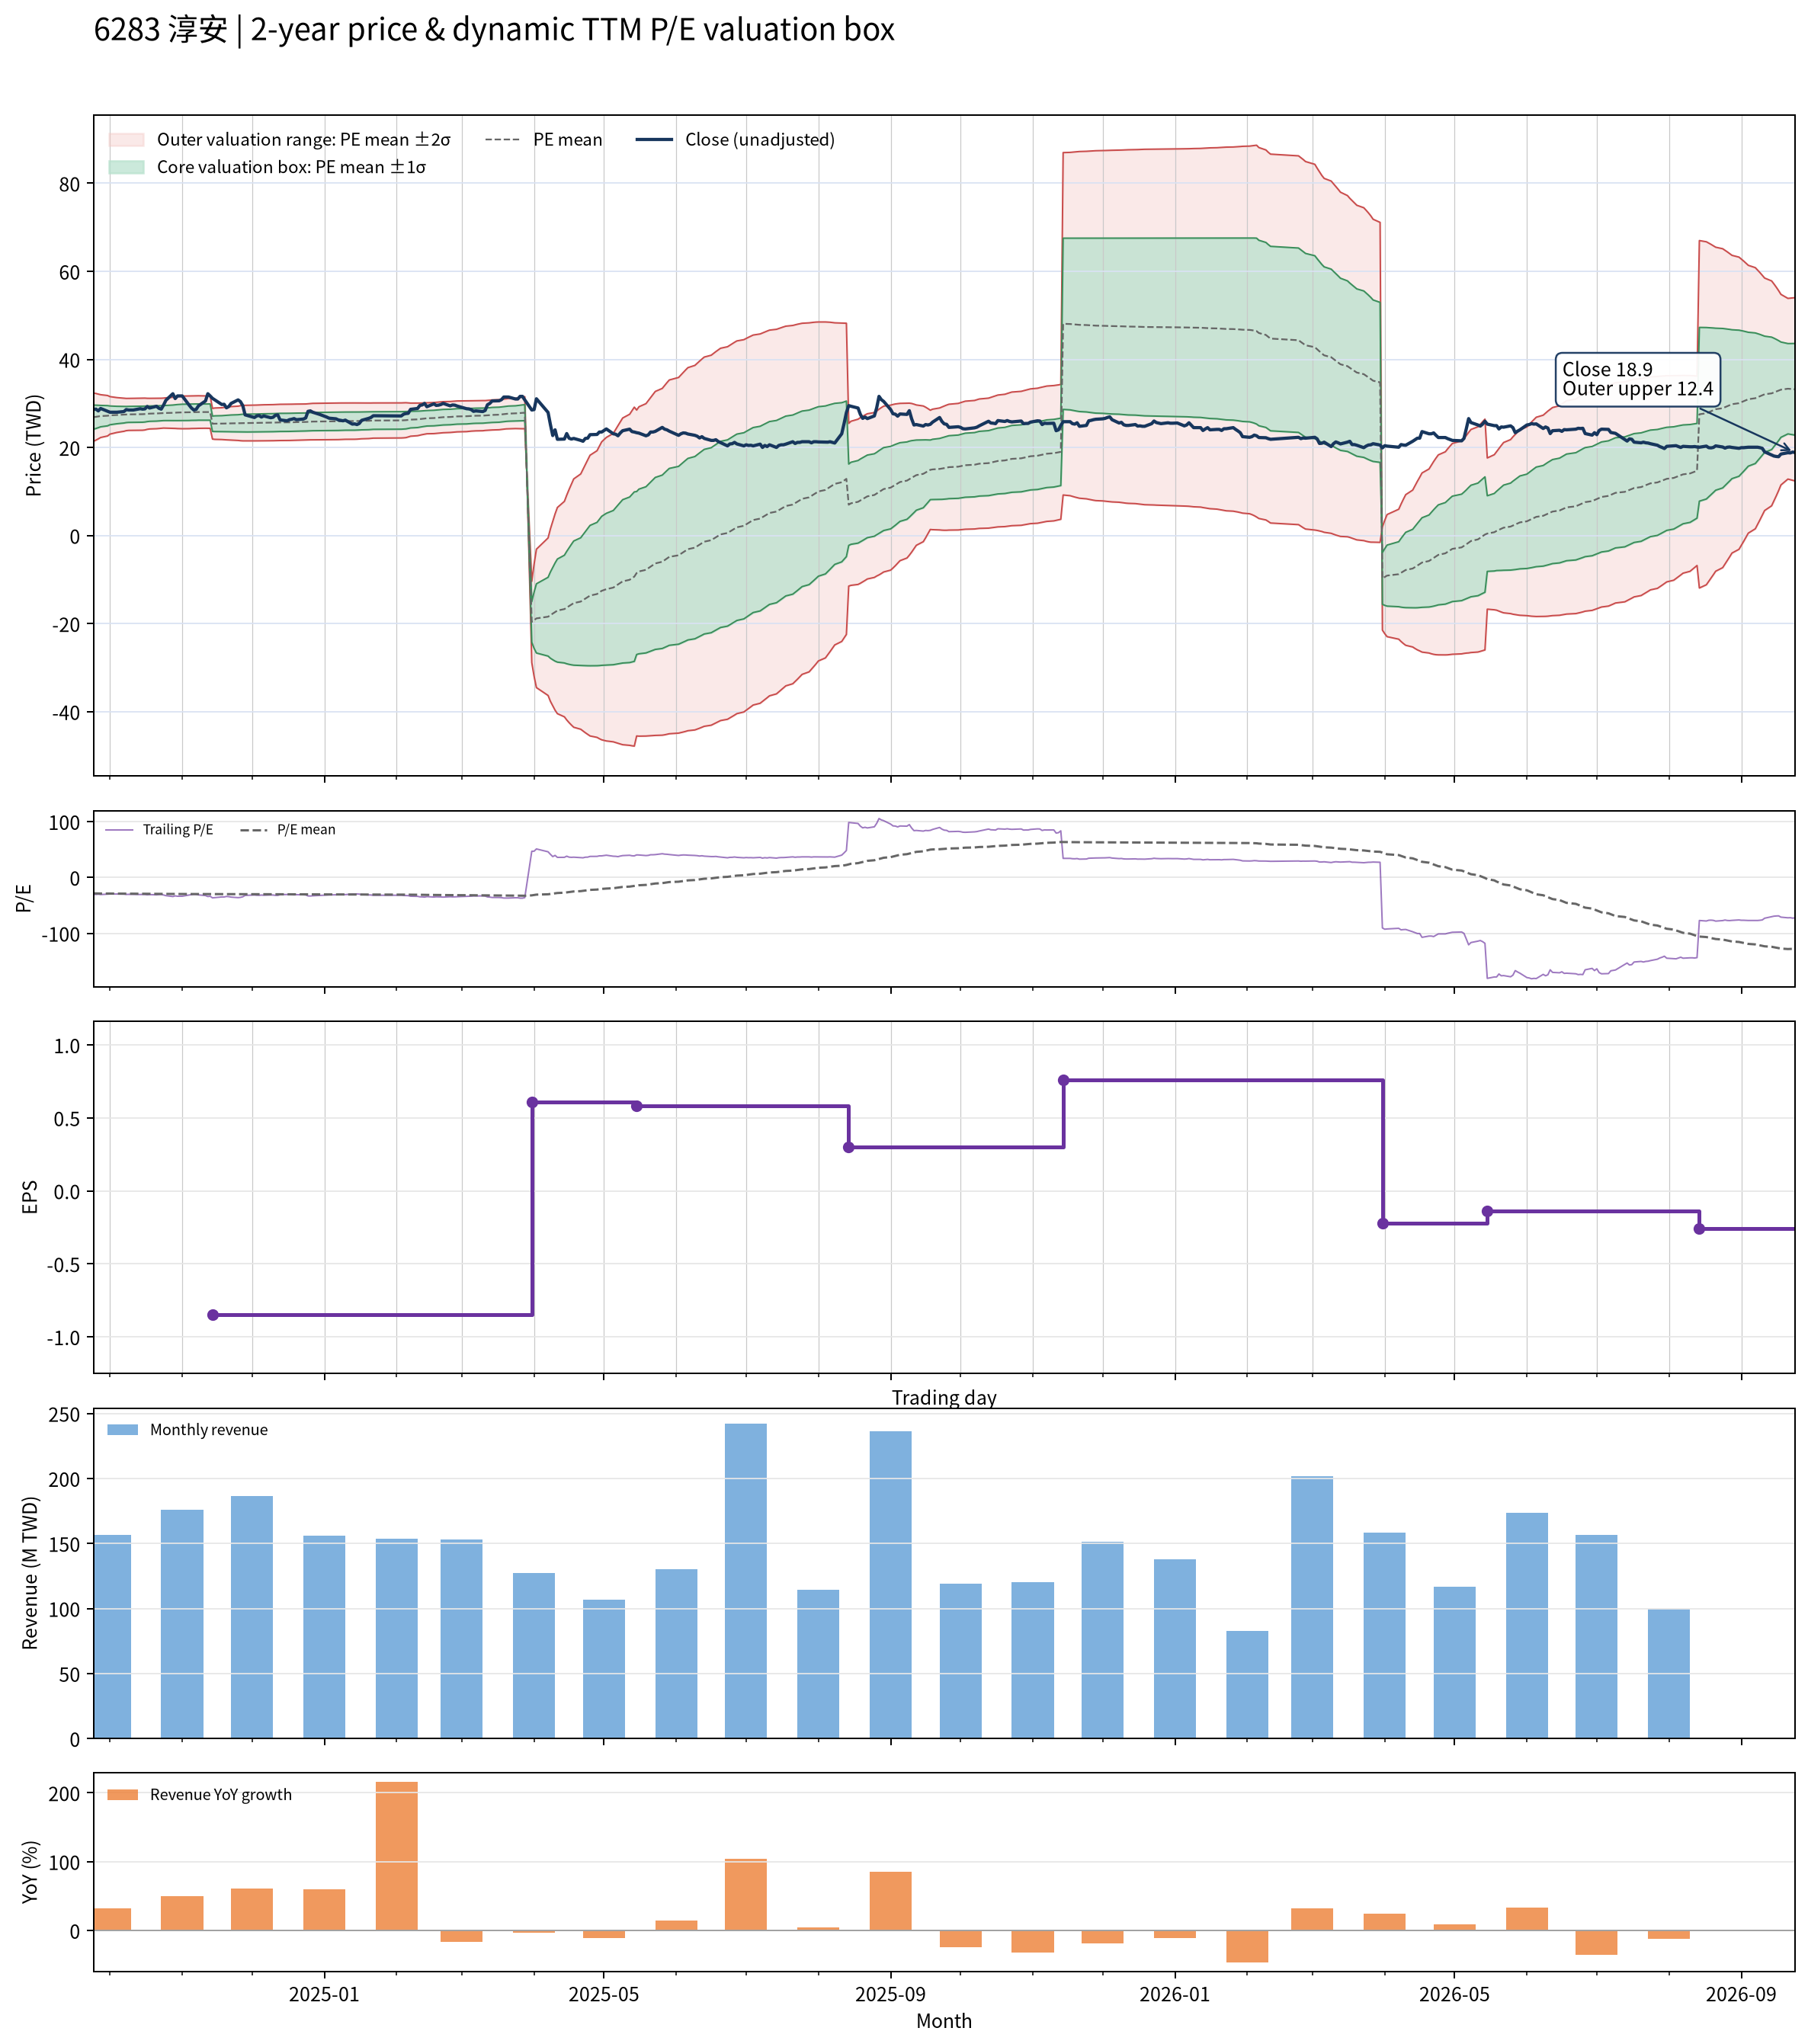

The table this chart was drawn from, first rows:
date, close, available_date, period_end, ttm_eps, pe, pe_mean, pe_std, price_m2, price_m1, price_mean, price_p1, price_p2, forward_eps, forward_pe, forward_pe_mean, forward_pe_std, forward_price_m2, forward_price_m1, forward_price_mean, forward_price_p1, forward_price_p2
2024-09-24, 28.65, 2024-08-14, 2024-06-30, -0.94, -30.48, -28.59, 2.917, 32.36, 29.62, 26.88, 24.13, 21.39, , , , , , , , , 
2024-09-25, 28.7, 2024-08-14, 2024-06-30, -0.94, -30.53, -28.68, 2.817, 32.25, 29.6, 26.96, 24.31, 21.66, , , , , , , , , 
2024-09-26, 28.3, 2024-08-14, 2024-06-30, -0.94, -30.11, -28.76, 2.706, 32.12, 29.58, 27.04, 24.49, 21.95, , , , , , , , , 
2024-09-27, 28.85, 2024-08-14, 2024-06-30, -0.94, -30.69, -28.85, 2.586, 31.98, 29.55, 27.12, 24.69, 22.26, , , , , , , , , 
2024-09-30, 28.2, 2024-08-14, 2024-06-30, -0.94, -30, -28.94, 2.443, 31.79, 29.5, 27.2, 24.91, 22.61, , , , , , , , , 
2024-10-01, 28, 2024-08-14, 2024-06-30, -0.94, -29.79, -29.03, 2.266, 31.55, 29.42, 27.29, 25.16, 23.03, , , , , , , , , 
2024-10-04, 28, 2024-08-14, 2024-06-30, -0.94, -29.79, -29.11, 2.106, 31.32, 29.34, 27.36, 25.38, 23.4, , , , , , , , , 
2024-10-07, 28.15, 2024-08-14, 2024-06-30, -0.94, -29.95, -29.18, 1.999, 31.19, 29.31, 27.43, 25.55, 23.67, , , , , , , , , 
2024-10-08, 28.6, 2024-08-14, 2024-06-30, -0.94, -30.43, -29.23, 1.946, 31.14, 29.31, 27.48, 25.65, 23.82, , , , , , , , , 
2024-10-09, 28.5, 2024-08-14, 2024-06-30, -0.94, -30.32, -29.26, 1.932, 31.14, 29.32, 27.51, 25.69, 23.87, , , , , , , , , 
2024-10-11, 28.5, 2024-08-14, 2024-06-30, -0.94, -30.32, -29.28, 1.934, 31.15, 29.34, 27.52, 25.7, 23.88, , , , , , , , , 
2024-10-14, 28.8, 2024-08-14, 2024-06-30, -0.94, -30.64, -29.29, 1.937, 31.18, 29.35, 27.53, 25.71, 23.89, , , , , , , , , 
2024-10-15, 28.7, 2024-08-14, 2024-06-30, -0.94, -30.53, -29.31, 1.938, 31.2, 29.37, 27.55, 25.73, 23.91, , , , , , , , , 
2024-10-16, 28.75, 2024-08-14, 2024-06-30, -0.94, -30.59, -29.35, 1.924, 31.2, 29.39, 27.58, 25.78, 23.97, , , , , , , , , 
2024-10-17, 29.3, 2024-08-14, 2024-06-30, -0.94, -31.17, -29.4, 1.875, 31.16, 29.4, 27.64, 25.87, 24.11, , , , , , , , , 
2024-10-18, 28.95, 2024-08-14, 2024-06-30, -0.94, -30.8, -29.44, 1.851, 31.16, 29.42, 27.68, 25.94, 24.2, , , , , , , , , 
2024-10-21, 29.35, 2024-08-14, 2024-06-30, -0.94, -31.22, -29.48, 1.84, 31.17, 29.44, 27.71, 25.98, 24.25, , , , , , , , , 
2024-10-22, 28.9, 2024-08-14, 2024-06-30, -0.94, -30.74, -29.51, 1.829, 31.18, 29.46, 27.74, 26.02, 24.3, , , , , , , , , 
2024-10-23, 28.7, 2024-08-14, 2024-06-30, -0.94, -30.53, -29.55, 1.81, 31.18, 29.47, 27.77, 26.07, 24.37, , , , , , , , , 
2024-10-24, 29.6, 2024-08-14, 2024-06-30, -0.94, -31.49, -29.58, 1.81, 31.21, 29.5, 27.8, 26.1, 24.4, , , , , , , , , 
2024-10-25, 30.7, 2024-08-14, 2024-06-30, -0.94, -32.66, -29.61, 1.831, 31.27, 29.55, 27.83, 26.11, 24.39, , , , , , , , , 
2024-10-28, 32.2, 2024-08-14, 2024-06-30, -0.94, -34.26, -29.64, 1.879, 31.39, 29.63, 27.86, 26.1, 24.33, , , , , , , , , 
2024-10-29, 31.1, 2024-08-14, 2024-06-30, -0.94, -33.09, -29.68, 1.902, 31.47, 29.69, 27.9, 26.11, 24.32, , , , , , , , , 
2024-10-30, 31.7, 2024-08-14, 2024-06-30, -0.94, -33.72, -29.71, 1.937, 31.57, 29.75, 27.92, 26.1, 24.28, , , , , , , , , 
2024-11-01, 31.7, 2024-08-14, 2024-06-30, -0.94, -33.72, -29.74, 1.972, 31.66, 29.81, 27.96, 26.1, 24.25, , , , , , , , , 
2024-11-04, 29.6, 2024-08-14, 2024-06-30, -0.94, -31.49, -29.77, 1.975, 31.69, 29.84, 27.98, 26.12, 24.27, , , , , , , , , 
2024-11-05, 28.95, 2024-08-14, 2024-06-30, -0.94, -30.8, -29.79, 1.969, 31.71, 29.86, 28, 26.15, 24.3, , , , , , , , , 
2024-11-06, 28.5, 2024-08-14, 2024-06-30, -0.94, -30.32, -29.79, 1.969, 31.7, 29.85, 28, 26.15, 24.3, , , , , , , , , 
2024-11-07, 28.65, 2024-08-14, 2024-06-30, -0.94, -30.48, -29.8, 1.967, 31.71, 29.87, 28.02, 26.17, 24.32, , , , , , , , , 
2024-11-08, 29.45, 2024-08-14, 2024-06-30, -0.94, -31.33, -29.83, 1.967, 31.74, 29.89, 28.04, 26.19, 24.34, , , , , , , , , 
2024-11-11, 30.55, 2024-08-14, 2024-06-30, -0.94, -32.5, -29.82, 1.953, 31.7, 29.87, 28.03, 26.2, 24.36, , , , , , , , , 
2024-11-12, 32.2, 2024-08-14, 2024-06-30, -0.94, -34.26, -29.83, 1.965, 31.73, 29.88, 28.04, 26.19, 24.34, , , , , , , , , 
2024-11-13, 31.7, 2024-08-14, 2024-06-30, -0.94, -33.72, -29.83, 1.966, 31.73, 29.89, 28.04, 26.19, 24.34, , , , , , , , , 
2024-11-14, 31.15, 2024-11-14, 2024-09-30, -0.85, -36.65, -29.86, 2.045, 28.86, 27.12, 25.38, 23.64, 21.9, , , , , , , , , 
2024-11-15, 30.8, 2024-11-14, 2024-09-30, -0.85, -36.24, -29.88, 2.095, 28.96, 27.18, 25.4, 23.62, 21.84, , , , , , , , , 
2024-11-18, 29.75, 2024-11-14, 2024-09-30, -0.85, -35, -29.89, 2.124, 29.02, 27.21, 25.41, 23.6, 21.8, , , , , , , , , 
2024-11-19, 29.8, 2024-11-14, 2024-09-30, -0.85, -35.06, -29.91, 2.16, 29.1, 27.26, 25.43, 23.59, 21.75, , , , , , , , , 
2024-11-20, 29, 2024-11-14, 2024-09-30, -0.85, -34.12, -29.93, 2.185, 29.15, 27.3, 25.44, 23.58, 21.73, , , , , , , , , 
2024-11-21, 29.3, 2024-11-14, 2024-09-30, -0.85, -34.47, -29.94, 2.208, 29.2, 27.33, 25.45, 23.57, 21.7, , , , , , , , , 
2024-11-22, 30, 2024-11-14, 2024-09-30, -0.85, -35.29, -29.96, 2.244, 29.28, 27.37, 25.47, 23.56, 21.65, , , , , , , , , 
2024-11-25, 30.8, 2024-11-14, 2024-09-30, -0.85, -36.24, -29.98, 2.289, 29.38, 27.43, 25.48, 23.54, 21.59, , , , , , , , , 
2024-11-26, 30.4, 2024-11-14, 2024-09-30, -0.85, -35.76, -30.01, 2.338, 29.48, 27.49, 25.51, 23.52, 21.53, , , , , , , , , 
2024-11-27, 29.5, 2024-11-14, 2024-09-30, -0.85, -34.71, -30.03, 2.37, 29.56, 27.54, 25.53, 23.51, 21.5, , , , , , , , , 
2024-11-28, 27.4, 2024-11-14, 2024-09-30, -0.85, -32.24, -30.04, 2.374, 29.57, 27.55, 25.53, 23.51, 21.49, , , , , , , , , 
2024-11-29, 27.25, 2024-11-14, 2024-09-30, -0.85, -32.06, -30.05, 2.38, 29.58, 27.56, 25.54, 23.52, 21.49, , , , , , , , , 
2024-12-02, 26.8, 2024-11-14, 2024-09-30, -0.85, -31.53, -30.06, 2.383, 29.6, 27.57, 25.55, 23.52, 21.5, , , , , , , , , 
2024-12-03, 27.15, 2024-11-14, 2024-09-30, -0.85, -31.94, -30.08, 2.389, 29.63, 27.6, 25.56, 23.53, 21.5, , , , , , , , , 
2024-12-04, 27.25, 2024-11-14, 2024-09-30, -0.85, -32.06, -30.09, 2.396, 29.65, 27.62, 25.58, 23.54, 21.51, , , , , , , , , 
2024-12-05, 26.9, 2024-11-14, 2024-09-30, -0.85, -31.65, -30.1, 2.4, 29.67, 27.63, 25.59, 23.55, 21.51, , , , , , , , , 
2024-12-06, 27.15, 2024-11-14, 2024-09-30, -0.85, -31.94, -30.12, 2.405, 29.69, 27.65, 25.6, 23.56, 21.51, , , , , , , , , 
2024-12-09, 26.75, 2024-11-14, 2024-09-30, -0.85, -31.47, -30.13, 2.408, 29.71, 27.66, 25.61, 23.57, 21.52, , , , , , , , , 
2024-12-10, 26.85, 2024-11-14, 2024-09-30, -0.85, -31.59, -30.15, 2.41, 29.73, 27.68, 25.63, 23.58, 21.53, , , , , , , , , 
2024-12-11, 27.3, 2024-11-14, 2024-09-30, -0.85, -32.12, -30.18, 2.415, 29.76, 27.7, 25.65, 23.6, 21.55, , , , , , , , , 
2024-12-12, 27.4, 2024-11-14, 2024-09-30, -0.85, -32.24, -30.2, 2.421, 29.79, 27.73, 25.67, 23.62, 21.56, , , , , , , , , 
2024-12-13, 26.25, 2024-11-14, 2024-09-30, -0.85, -30.88, -30.22, 2.419, 29.8, 27.74, 25.69, 23.63, 21.57, , , , , , , , , 
2024-12-16, 26.05, 2024-11-14, 2024-09-30, -0.85, -30.65, -30.23, 2.419, 29.8, 27.75, 25.69, 23.64, 21.58, , , , , , , , , 
2024-12-17, 26.3, 2024-11-14, 2024-09-30, -0.85, -30.94, -30.24, 2.419, 29.81, 27.76, 25.7, 23.65, 21.59, , , , , , , , , 
2024-12-18, 26.4, 2024-11-14, 2024-09-30, -0.85, -31.06, -30.25, 2.418, 29.83, 27.77, 25.72, 23.66, 21.61, , , , , , , , , 
2024-12-19, 26.55, 2024-11-14, 2024-09-30, -0.85, -31.24, -30.27, 2.417, 29.84, 27.79, 25.73, 23.68, 21.62, , , , , , , , , 
2024-12-20, 26.3, 2024-11-14, 2024-09-30, -0.85, -30.94, -30.29, 2.415, 29.85, 27.8, 25.74, 23.69, 21.64, , , , , , , , , 
... 427 more rows
